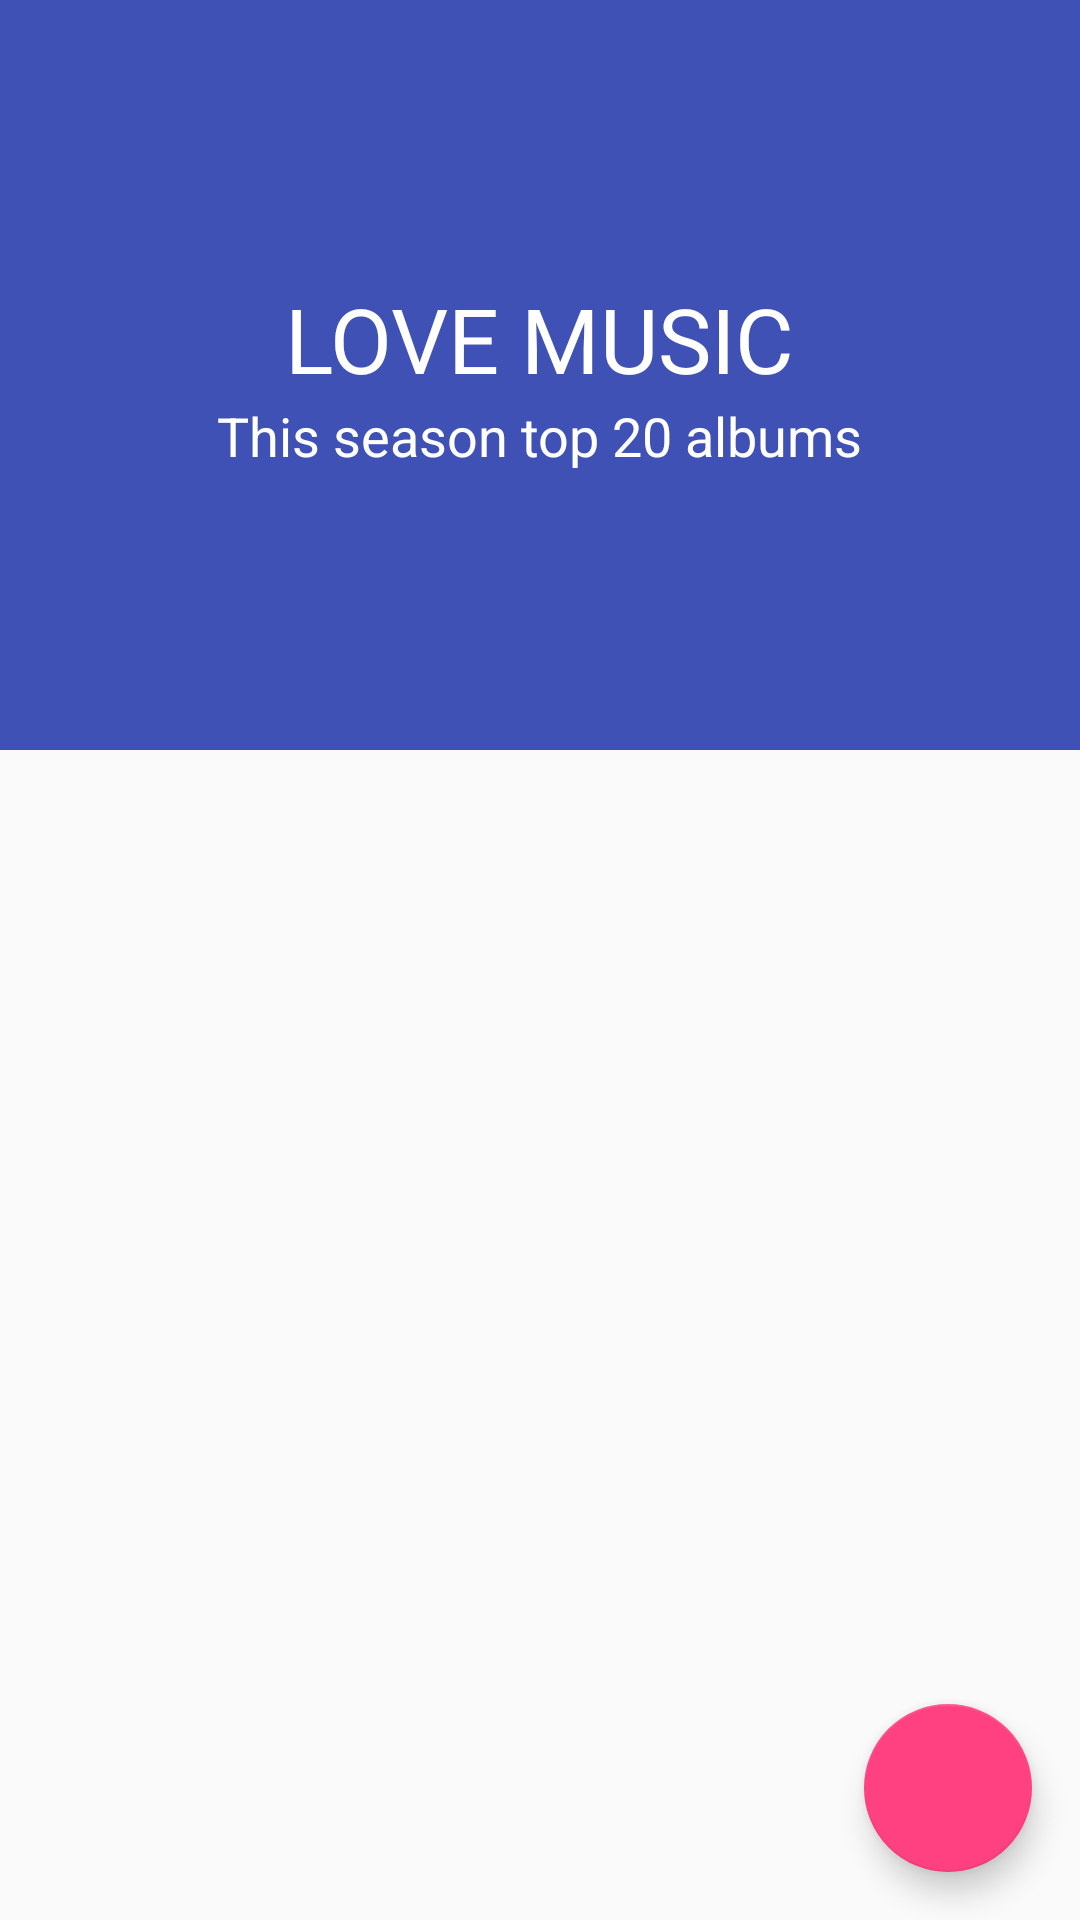

This screen was rendered from an Android layout file. Write that file and the resources it references.
<!-- AndroidManifest.xml: application theme AppTheme -->
<!-- res/layout/app_bar_main.xml -->
<?xml version="1.0" encoding="utf-8"?>
<android.support.design.widget.CoordinatorLayout xmlns:android="http://schemas.android.com/apk/res/android"
    xmlns:app="http://schemas.android.com/apk/res-auto"
    xmlns:tools="http://schemas.android.com/tools"
    android:layout_width="match_parent"
    android:layout_height="match_parent"
    tools:context="slider.yassinelhadedy.github.com.cafenews.MainActivity">

    <android.support.design.widget.AppBarLayout
        android:id="@+id/appbar"
        android:layout_width="match_parent"
        android:layout_height="@dimen/detail_backdrop_height"
        android:fitsSystemWindows="true"
        android:theme="@style/ThemeOverlay.AppCompat.Dark.ActionBar">

        <android.support.design.widget.CollapsingToolbarLayout
            android:id="@+id/collapsing_toolbar"
            android:layout_width="match_parent"
            android:layout_height="match_parent"
            android:fitsSystemWindows="true"
            app:contentScrim="?attr/colorPrimary"
            app:expandedTitleMarginEnd="64dp"
            app:expandedTitleMarginStart="48dp"
            app:expandedTitleTextAppearance="@android:color/transparent"
            app:layout_scrollFlags="scroll|exitUntilCollapsed">

            <RelativeLayout
                android:layout_width="wrap_content"
                android:layout_height="wrap_content">

                <ImageView
                    android:id="@+id/backdrop"
                    android:layout_width="match_parent"
                    android:layout_height="match_parent"
                    android:fitsSystemWindows="true"
                    android:scaleType="centerCrop"
                    app:layout_collapseMode="parallax" />

                <LinearLayout
                    android:layout_width="wrap_content"
                    android:layout_height="wrap_content"
                    android:layout_centerInParent="true"
                    android:gravity="center_horizontal"
                    android:orientation="vertical">

                    <TextView
                        android:id="@+id/love_music"
                        android:layout_width="wrap_content"
                        android:layout_height="wrap_content"
                        android:text="@string/backdrop_title"
                        android:textColor="@android:color/white"
                        android:textSize="@dimen/backdrop_title" />

                    <TextView
                        android:layout_width="wrap_content"
                        android:layout_height="wrap_content"
                        android:text="@string/backdrop_subtitle"
                        android:textColor="@android:color/white"
                        android:textSize="@dimen/backdrop_subtitle" />

                </LinearLayout>
            </RelativeLayout>

            <android.support.v7.widget.Toolbar
                android:id="@+id/toolbar"
                android:layout_width="match_parent"
                android:layout_height="?attr/actionBarSize"
                app:layout_collapseMode="pin"
                app:popupTheme="@style/ThemeOverlay.AppCompat.Light" />

        </android.support.design.widget.CollapsingToolbarLayout>

    </android.support.design.widget.AppBarLayout>

    <include layout="@layout/content_main" />

    <android.support.design.widget.FloatingActionButton
        android:id="@+id/fab"
        android:layout_width="wrap_content"
        android:layout_height="wrap_content"
        android:layout_gravity="bottom|end"
        android:layout_margin="@dimen/fab_margin"
        app:srcCompat="@drawable/places_ic_search" />

</android.support.design.widget.CoordinatorLayout>
<!-- res/layout/content_main.xml (included above) -->
<?xml version="1.0" encoding="utf-8"?>
<RelativeLayout xmlns:android="http://schemas.android.com/apk/res/android"
    xmlns:app="http://schemas.android.com/apk/res-auto"
    xmlns:tools="http://schemas.android.com/tools"
    android:layout_width="match_parent"
    android:layout_height="match_parent"
    app:layout_behavior="@string/appbar_scrolling_view_behavior"
    tools:context="slider.yassinelhadedy.github.com.cafenews.MainActivity"
    tools:showIn="@layout/app_bar_main">

    <android.support.v7.widget.RecyclerView
        android:id="@+id/recycler_view"
        android:layout_width="match_parent"
        android:layout_height="wrap_content"
        android:clipToPadding="false"
        android:scrollbars="vertical" />

</RelativeLayout>
<!-- resources referenced by this layout -->
<resources>
  <dimen name="backdrop_subtitle">18dp</dimen>
  <dimen name="backdrop_title">30dp</dimen>
  <dimen name="detail_backdrop_height">250dp</dimen>
  <dimen name="fab_margin">16dp</dimen>
  <string name="backdrop_subtitle">This season top 20 albums</string>
  <string name="backdrop_title">LOVE MUSIC</string>
  <style name="AppTheme" parent="Theme.AppCompat.Light.DarkActionBar">
          
          <item name="colorPrimary">@color/colorPrimary</item>
          <item name="colorPrimaryDark">@color/colorPrimaryDark</item>
          <item name="colorAccent">@color/colorAccent</item>
          <item name="windowActionBar">false</item>
          <item name="windowNoTitle">true</item>
      </style>
  <color name="colorPrimary">#3F51B5</color>
  <color name="colorPrimaryDark">#303F9F</color>
  <color name="colorAccent">#FF4081</color>
</resources>
